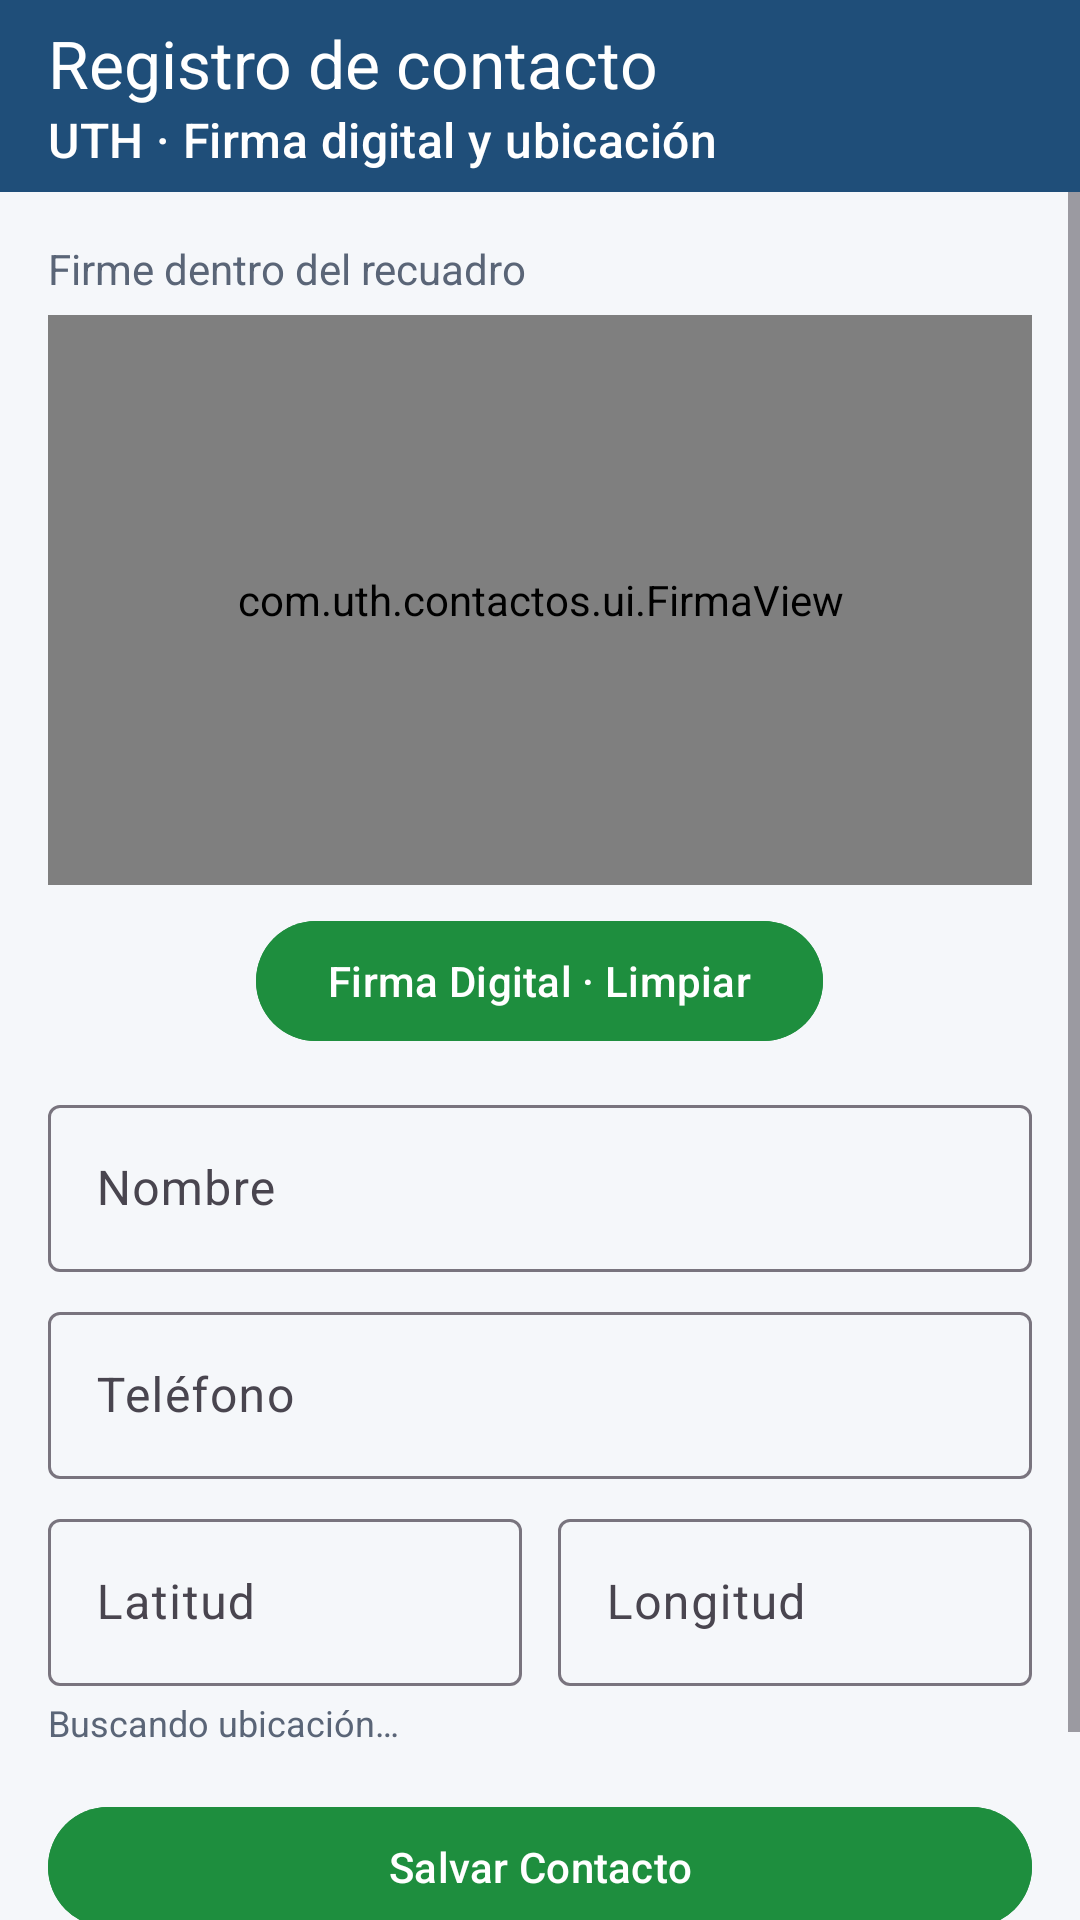

This screen was rendered from an Android layout file. Write that file and the resources it references.
<!-- AndroidManifest.xml: application theme Theme.Contactos -->
<!-- res/layout/activity_main.xml -->
<?xml version="1.0" encoding="utf-8"?>
<LinearLayout xmlns:android="http://schemas.android.com/apk/res/android"
    xmlns:app="http://schemas.android.com/apk/res-auto"
    android:id="@+id/raiz"
    android:layout_width="match_parent"
    android:layout_height="match_parent"
    android:orientation="vertical">

    <com.google.android.material.appbar.MaterialToolbar
        android:id="@+id/barra"
        style="@style/Barra"
        app:subtitle="@string/subtitulo_registro"
        app:title="@string/titulo_registro" />

    <ScrollView
        android:layout_width="match_parent"
        android:layout_height="match_parent">

        <LinearLayout
            android:layout_width="match_parent"
            android:layout_height="wrap_content"
            android:orientation="vertical"
            android:padding="16dp">

            
            <TextView
                android:layout_width="wrap_content"
                android:layout_height="wrap_content"
                android:layout_marginBottom="6dp"
                android:text="@string/etiqueta_firma"
                android:textColor="@color/texto_secundario" />

            <com.uth.contactos.ui.FirmaView
                android:id="@+id/firma"
                android:layout_width="match_parent"
                android:layout_height="190dp"
                android:background="@drawable/borde_firma" />

            <com.google.android.material.button.MaterialButton
                android:id="@+id/btnLimpiarFirma"
                android:layout_width="wrap_content"
                android:layout_height="wrap_content"
                android:layout_gravity="center_horizontal"
                android:layout_marginTop="8dp"
                android:backgroundTint="@color/verde"
                android:text="@string/limpiar_firma" />

            
            <com.google.android.material.textfield.TextInputLayout
                android:id="@+id/capaNombre"
                style="@style/Widget.Material3.TextInputLayout.OutlinedBox"
                android:layout_width="match_parent"
                android:layout_height="wrap_content"
                android:layout_marginTop="12dp"
                android:hint="@string/nombre">

                <com.google.android.material.textfield.TextInputEditText
                    android:id="@+id/txtNombre"
                    android:layout_width="match_parent"
                    android:layout_height="wrap_content"
                    android:inputType="textPersonName|textCapWords"
                    android:maxLength="100" />
            </com.google.android.material.textfield.TextInputLayout>

            <com.google.android.material.textfield.TextInputLayout
                android:id="@+id/capaTelefono"
                style="@style/Widget.Material3.TextInputLayout.OutlinedBox"
                android:layout_width="match_parent"
                android:layout_height="wrap_content"
                android:layout_marginTop="8dp"
                android:hint="@string/telefono">

                <com.google.android.material.textfield.TextInputEditText
                    android:id="@+id/txtTelefono"
                    android:layout_width="match_parent"
                    android:layout_height="wrap_content"
                    android:inputType="phone"
                    android:maxLength="16" />
            </com.google.android.material.textfield.TextInputLayout>

            
            <LinearLayout
                android:layout_width="match_parent"
                android:layout_height="wrap_content"
                android:layout_marginTop="8dp"
                android:orientation="horizontal">

                <com.google.android.material.textfield.TextInputLayout
                    style="@style/Widget.Material3.TextInputLayout.OutlinedBox"
                    android:layout_width="0dp"
                    android:layout_height="wrap_content"
                    android:layout_marginEnd="6dp"
                    android:layout_weight="1"
                    android:hint="@string/latitud">

                    <com.google.android.material.textfield.TextInputEditText
                        android:id="@+id/txtLatitud"
                        android:layout_width="match_parent"
                        android:layout_height="wrap_content"
                        android:enabled="false"
                        android:focusable="false" />
                </com.google.android.material.textfield.TextInputLayout>

                <com.google.android.material.textfield.TextInputLayout
                    style="@style/Widget.Material3.TextInputLayout.OutlinedBox"
                    android:layout_width="0dp"
                    android:layout_height="wrap_content"
                    android:layout_marginStart="6dp"
                    android:layout_weight="1"
                    android:hint="@string/longitud">

                    <com.google.android.material.textfield.TextInputEditText
                        android:id="@+id/txtLongitud"
                        android:layout_width="match_parent"
                        android:layout_height="wrap_content"
                        android:enabled="false"
                        android:focusable="false" />
                </com.google.android.material.textfield.TextInputLayout>
            </LinearLayout>

            <TextView
                android:id="@+id/lblEstadoUbicacion"
                android:layout_width="match_parent"
                android:layout_height="wrap_content"
                android:layout_marginTop="4dp"
                android:text="@string/buscando_ubicacion"
                android:textColor="@color/texto_secundario"
                android:textSize="12sp" />

            
            <com.google.android.material.button.MaterialButton
                android:id="@+id/btnSalvar"
                android:layout_width="match_parent"
                android:layout_height="wrap_content"
                android:layout_marginTop="16dp"
                android:backgroundTint="@color/verde"
                android:text="@string/salvar_contacto" />

            <com.google.android.material.button.MaterialButton
                android:id="@+id/btnContactos"
                android:layout_width="match_parent"
                android:layout_height="wrap_content"
                android:backgroundTint="@color/azul"
                android:text="@string/contactos_salvados" />
        </LinearLayout>
    </ScrollView>
</LinearLayout>
<!-- resources referenced by this layout -->
<resources>
  <color name="azul">#2F6FDE</color>
  <color name="texto_secundario">#5A6577</color>
  <color name="verde">#1E8E3E</color>
  <!-- drawable borde_firma (drawable) -->
  <?xml version="1.0" encoding="utf-8"?>
  <shape xmlns:android="http://schemas.android.com/apk/res/android" android:shape="rectangle">
      <solid android:color="@android:color/white" />
      <stroke android:width="1dp" android:color="@color/borde" android:dashWidth="6dp" android:dashGap="4dp" />
      <corners android:radius="8dp" />
  </shape>
  <string name="buscando_ubicacion">Buscando ubicación…</string>
  <string name="contactos_salvados">Contactos Salvados</string>
  <string name="etiqueta_firma">Firme dentro del recuadro</string>
  <string name="latitud">Latitud</string>
  <string name="limpiar_firma">Firma Digital · Limpiar</string>
  <string name="longitud">Longitud</string>
  <string name="nombre">Nombre</string>
  <string name="salvar_contacto">Salvar Contacto</string>
  <string name="subtitulo_registro">UTH · Firma digital y ubicación</string>
  <string name="telefono">Teléfono</string>
  <string name="titulo_registro">Registro de contacto</string>
  <style name="Barra">
          <item name="android:layout_width">match_parent</item>
          <item name="android:layout_height">?attr/actionBarSize</item>
          <item name="android:background">@color/primario</item>
          <item name="titleTextColor">@color/sobre_primario</item>
          <item name="subtitleTextColor">@color/sobre_primario</item>
      </style>
  <style name="Theme.Contactos" parent="Theme.Material3.Light.NoActionBar">
          <item name="colorPrimary">@color/primario</item>
          <item name="colorOnPrimary">@color/sobre_primario</item>
          <item name="colorSecondary">@color/verde</item>
          <item name="colorError">@color/rojo</item>
          <item name="android:windowBackground">@color/fondo</item>
      </style>
  <color name="borde">#B8C2CF</color>
  <color name="primario">#1F4E79</color>
  <color name="sobre_primario">#FFFFFF</color>
  <color name="rojo">#C62828</color>
  <color name="fondo">#F5F7FA</color>
</resources>
